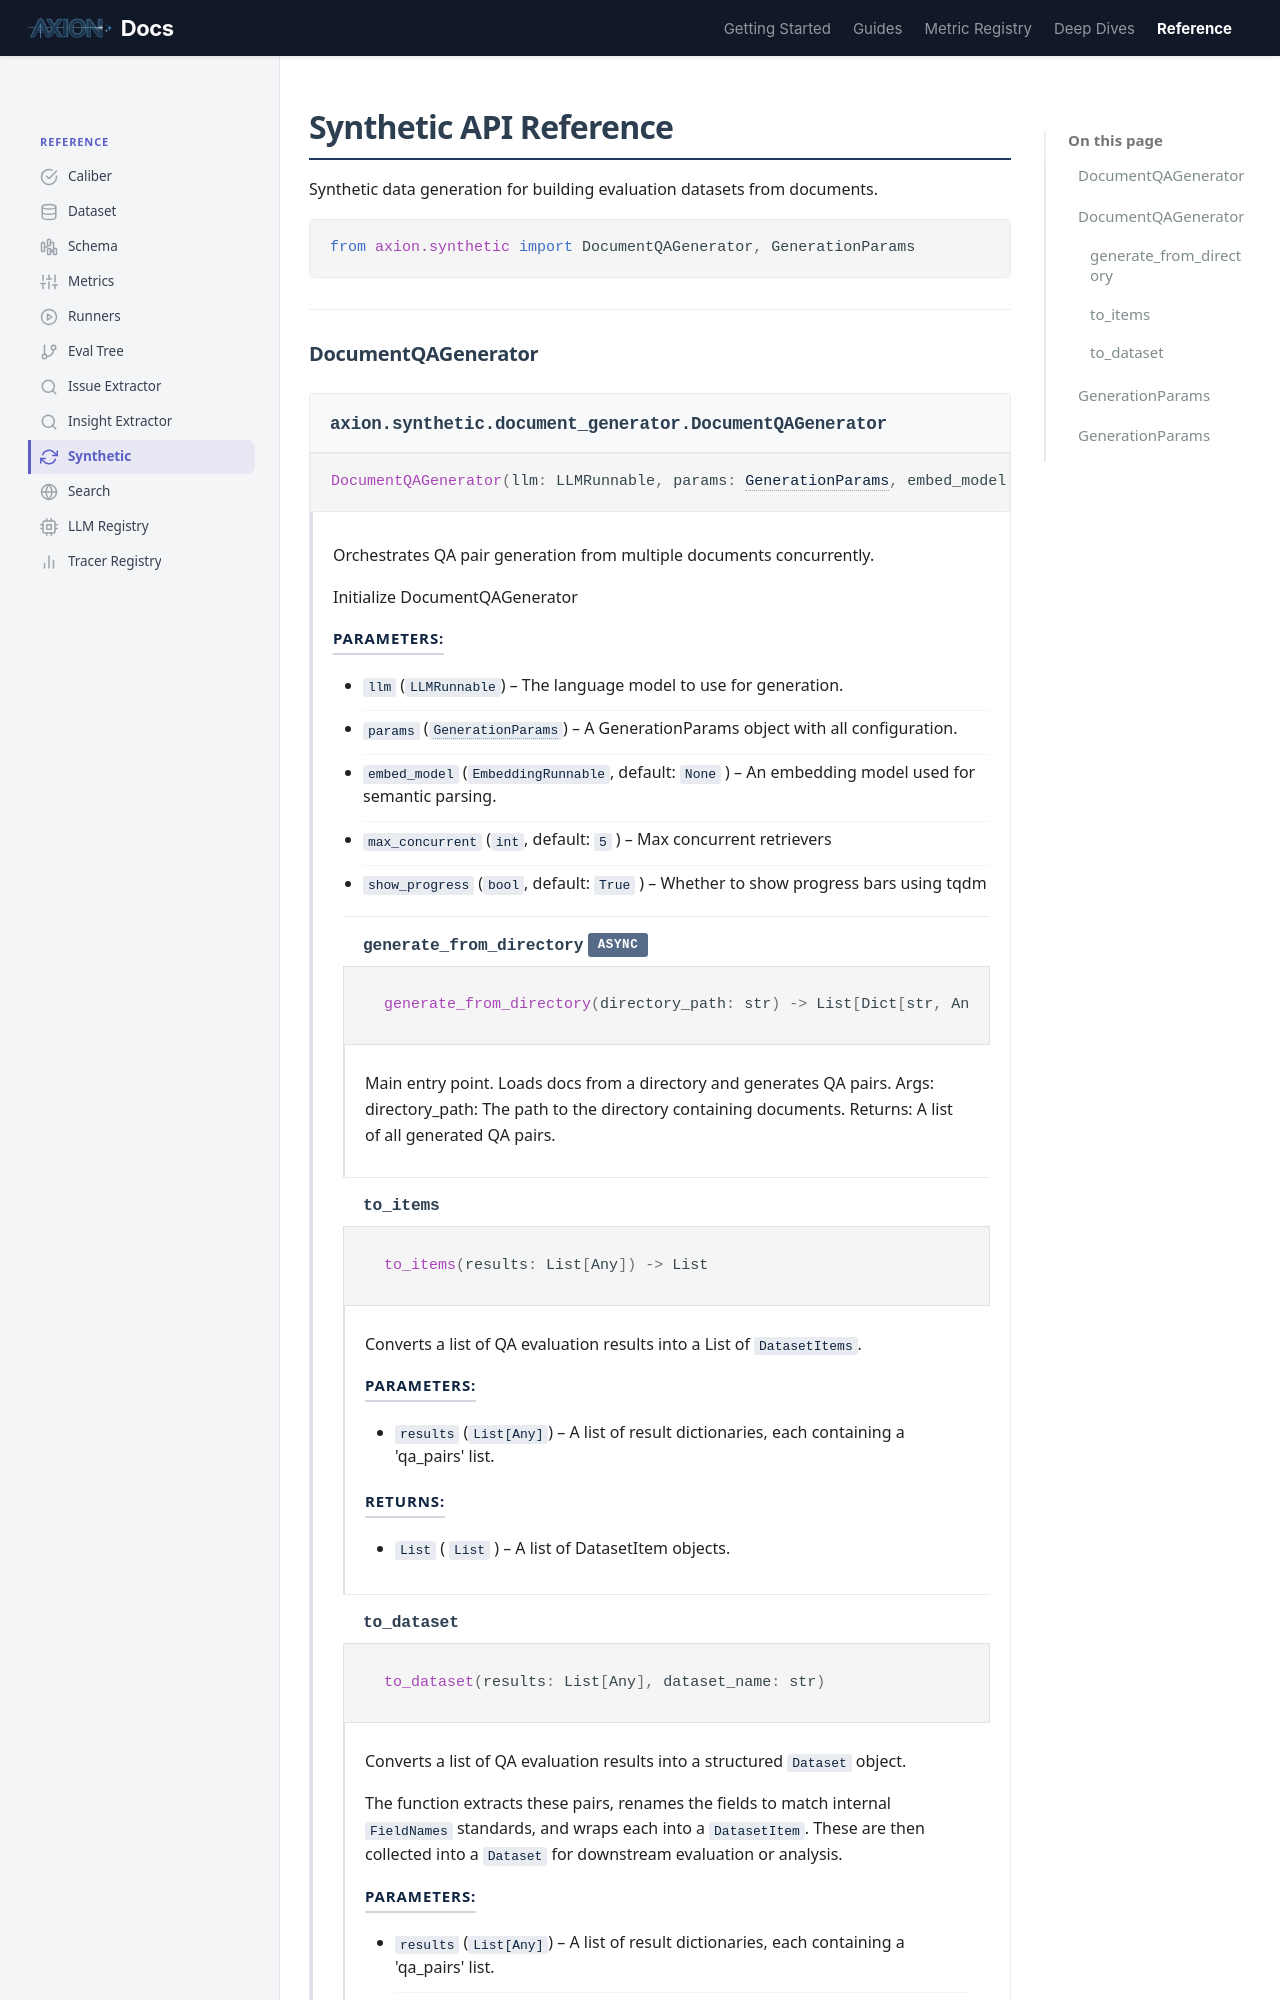

repository: ax-foundry/axion · page: reference/synthetic/index.html · generator: mkdocs

---
icon: custom/refresh
---
# Synthetic API Reference

Synthetic data generation for building evaluation datasets from documents.

<div class="ref-import" markdown>

```python
from axion.synthetic import DocumentQAGenerator, GenerationParams
```

</div>

---
